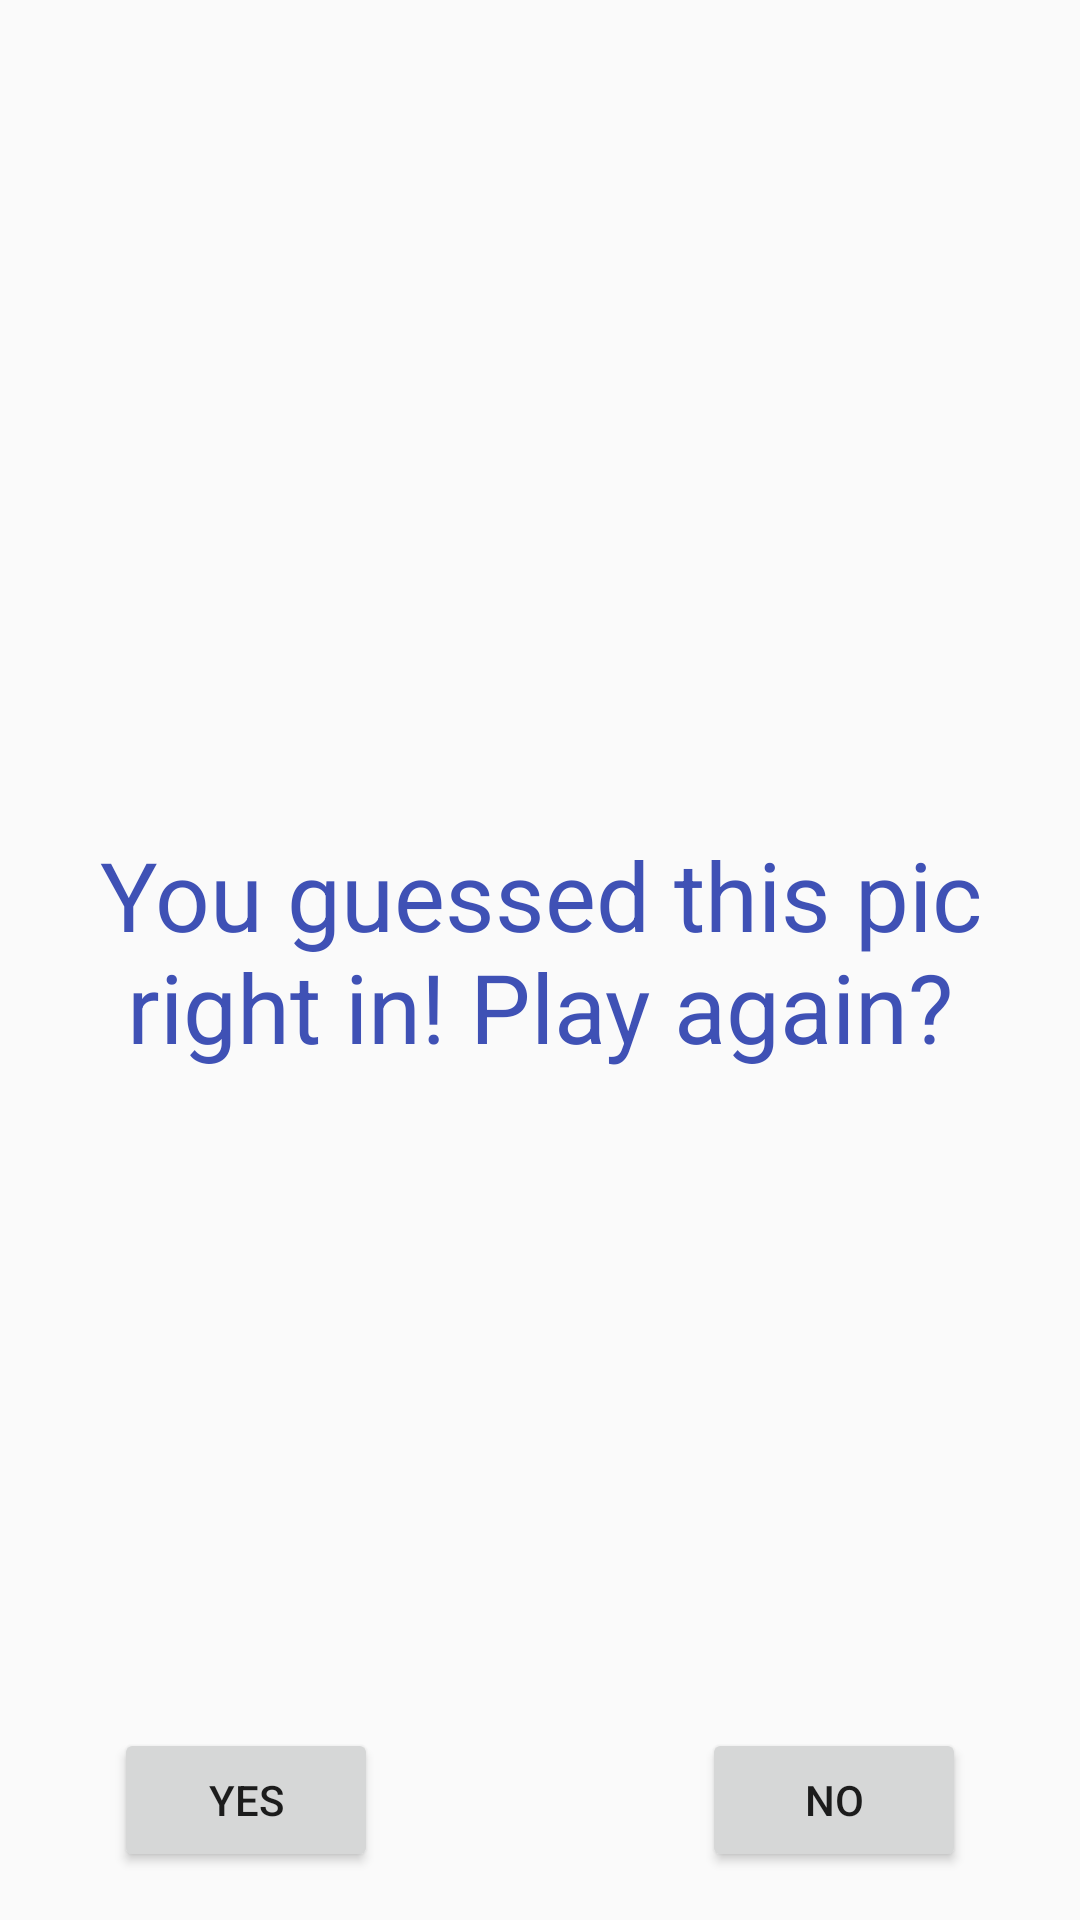

Here is an Android app screen rendered from its layout file. Give the layout XML and the strings, colors and styles it references.
<!-- AndroidManifest.xml: application theme AppTheme -->
<!-- res/layout/activity_play_again.xml -->
<?xml version="1.0" encoding="utf-8"?>
<android.support.constraint.ConstraintLayout xmlns:android="http://schemas.android.com/apk/res/android"
    xmlns:app="http://schemas.android.com/apk/res-auto"
    xmlns:tools="http://schemas.android.com/tools"
    android:orientation="vertical" android:layout_width="match_parent"
    android:layout_height="match_parent">

    <Button
        android:id="@+id/yesButton"
        android:layout_width="wrap_content"
        android:layout_height="wrap_content"
        android:layout_marginBottom="16dp"
        android:layout_marginLeft="38dp"
        android:text="Yes"
        app:layout_constraintBottom_toBottomOf="parent"
        app:layout_constraintLeft_toLeftOf="parent" />

    <Button
        android:id="@+id/noButton"
        android:layout_width="wrap_content"
        android:layout_height="wrap_content"
        android:layout_marginBottom="16dp"
        android:layout_marginRight="38dp"
        android:text="No"
        app:layout_constraintBottom_toBottomOf="parent"
        app:layout_constraintRight_toRightOf="parent"
        app:layout_constraintLeft_toRightOf="@+id/yesButton"
        android:layout_marginLeft="8dp"
        app:layout_constraintHorizontal_bias="1.0" />

    <TextView
        android:id="@+id/gameCompleteMessageTextView"
        android:layout_width="wrap_content"
        android:layout_height="wrap_content"
        android:layout_marginBottom="8dp"
        android:layout_marginLeft="8dp"
        android:layout_marginRight="8dp"
        android:layout_marginTop="89dp"
        android:text="You guessed this pic right in! Play again?"
        android:textAlignment="center"
        android:textColor="@color/colorPrimary"
        android:textSize="32sp"
        app:layout_constraintBottom_toTopOf="@+id/yesButton"
        app:layout_constraintLeft_toLeftOf="parent"
        app:layout_constraintRight_toRightOf="parent"
        app:layout_constraintTop_toTopOf="parent"
        app:layout_constraintVertical_bias="0.471" />
</android.support.constraint.ConstraintLayout>
<!-- resources referenced by this layout -->
<resources>
  <color name="colorPrimary">#3f51b5</color>
  <style name="AppTheme" parent="Theme.AppCompat.Light.DarkActionBar">
          
          <item name="colorPrimary">@color/colorPrimary</item>
          <item name="colorPrimaryDark">@color/colorPrimaryDark</item>
          <item name="colorAccent">@color/colorAccent</item>
          <item name="android:textColorHint">@color/hint</item>
      </style>
  <color name="colorPrimaryDark">#303F9F</color>
  <color name="colorAccent">#FF4081</color>
  <color name="hint">#808080</color>
</resources>
